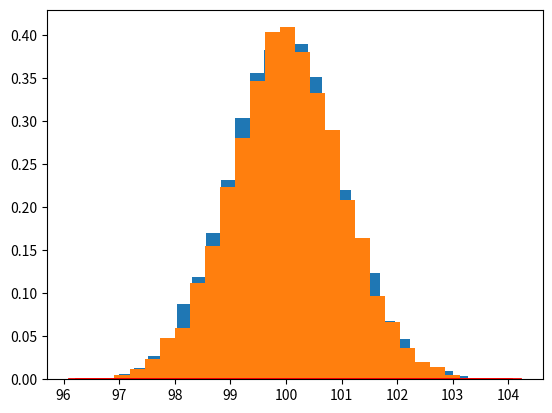

Write Python code to recreate this figure.
import numpy as np
import matplotlib.pyplot as plt
from scipy.special import rel_entr


# # generate a normal distribution with mean and std
def normal_distribution(mean, std, size):
    return np.random.normal(mean, std, size)


normal = normal_distribution(100, 1, 10000)
print(normal)
mean = 0
std = 1


def plot(data, mean, std):
    count, bins, ignored = plt.hist(data, 30, density=True)
    plt.plot(bins, 1 / (std * np.sqrt(2 * np.pi)) *
             np.exp(- (bins - mean) ** 2 / (2 * std ** 2)),
             linewidth=2, color='r')
    plt.show()


# plot the distribution
plot(normal, mean, std)

normal2 = normal_distribution(100, 1, 10000)
plot(normal2, 10, 5)


def kl_divergence(a, b):
    return sum(a[i] * np.log(a[i] / b[i]) for i in range(len(a)))


print(kl_divergence(normal, normal2))

print('KL-divergence(box_1 || box_2): %.3f ' % sum(rel_entr(normal, normal2)))
